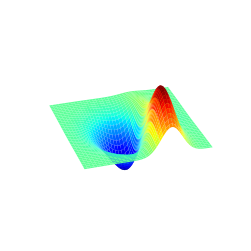

This figure's Python source:
# anime-3dplots.py: Rotating 3D surface frames for an animation
#
# Description:
# Render a rotating 3D surface as a series of frames for an animation.
#
# Author: id774 (More info: https://id774.net)
# Source Code: https://github.com/id774/sandbox
# License: The GPL version 3, or LGPL version 3 (Dual License).
# Contact: idnanashi@gmail.com
#
# Usage:
#     python3 anime-3dplots.py
#
# Requirements:
# - Python 3
# - NumPy and Matplotlib with mpl_toolkits.mplot3d
#

import matplotlib.pyplot as plt
from matplotlib import cm
from mpl_toolkits.mplot3d import axes3d
import os
import sys
import numpy as np


# TO CREATE A SERIES OF PICTURES

def make_views(ax, angles, elevation=None, width=4, height=3,
               prefix='tmprot_', **kwargs):
    """
    Makes jpeg pictures of the given 3d ax, with different angles.
    Args:
        ax (3D axis): te ax
        angles (list): the list of angles (in degree) under which to
                       take the picture.
        width,height (float): size, in inches, of the output images.
        prefix (str): prefix for the files created. 

    Returns: the list of files created (for later removal)
    """

    files = []
    ax.figure.set_size_inches(width, height)

    for i, angle in enumerate(angles):

        ax.view_init(elev=elevation, azim=angle)
        fname = '%s%03d.png' % (prefix, i)
        ax.figure.savefig(fname)
        files.append(fname)

    return files


# TO TRANSFORM THE SERIES OF PICTURE INTO AN ANIMATION

def make_movie(files, output, fps=10, bitrate=1800, **kwargs):
    """
    Uses mencoder, produces a .mp4/.ogv/... movie from a list of
    picture files.
    """

    output_name, output_ext = os.path.splitext(output)
    command = { '.mp4' : 'mencoder "mf://%s" -mf fps=%d -o %s.mp4 -ovc lavc\
                         -lavcopts vcodec=msmpeg4v2:vbitrate=%d'
                         % (",".join(files), fps, output_name, bitrate)}

    command['.ogv'] = command['.mp4'] + \
        '; ffmpeg -i %s.mp4 -r %d %s' % (output_name, fps, output)

    print(command[output_ext])
    output_ext = os.path.splitext(output)[1]
    os.system(command[output_ext])


def make_gif(files, output, delay=100, repeat=True, **kwargs):
    """
    Uses imageMagick to produce an animated .gif from a list of
    picture files.
    """

    loop = -1 if repeat else 0
    os.system('convert -delay %d -loop %d %s %s'
              % (delay, loop, " ".join(files), output))


def make_strip(files, output, **kwargs):
    """
    Uses imageMagick to produce a .jpeg strip from a list of
    picture files.
    """

    os.system('montage -tile 1x -geometry +0+0 %s %s' %
              (" ".join(files), output))


# MAIN FUNCTION

def rotanimate(ax, angles, output, **kwargs):
    """
    Produces an animation (.mp4,.ogv,.gif,.jpg,.png) from a 3D plot on
    a 3D ax

    Args:
        ax (3D axis): the ax containing the plot of interest
        angles (list): the list of angles (in degree) under which to
                       show the plot.
        output : name of the output file. The extension determines the
                 kind of animation used.
        **kwargs:
            - width : in inches
            - heigth: in inches
            - framerate : frames per second
            - delay : delay between frames in milliseconds
            - repeat : True or False (.gif only)
    """

    output_ext = os.path.splitext(output)[1]

    files = make_views(ax, angles, **kwargs)

    D = {'.mp4': make_movie,
         '.ogv': make_movie,
         '.gif': make_gif,
         '.jpg': make_strip,
         '.png': make_strip}

    D[output_ext](files, output, **kwargs)

    for f in files:
        os.remove(f)


# EXAMPLE

if __name__ == '__main__':

    fig = plt.figure()
    ax = fig.add_subplot(111, projection='3d')
    X, Y, Z = axes3d.get_test_data(0.05)
    s = ax.plot_surface(X, Y, Z, cmap=cm.jet)
    plt.axis('off')  # remove axes for visual appeal

    angles = np.linspace(0, 360, 21)[:-1]  # Take 20 angles between 0 and 360

    # create an animated gif (20ms between frames)
    rotanimate(ax, angles, 'movie.gif', delay=20)

    # create a movie with 10 frames per seconds and 'quality' 2000
    rotanimate(ax, angles, 'movie.mp4', fps=10, bitrate=2000)

    # create an ogv movie
    rotanimate(ax, angles, 'movie.ogv', fps=10)

    plt.savefig('image.png')
